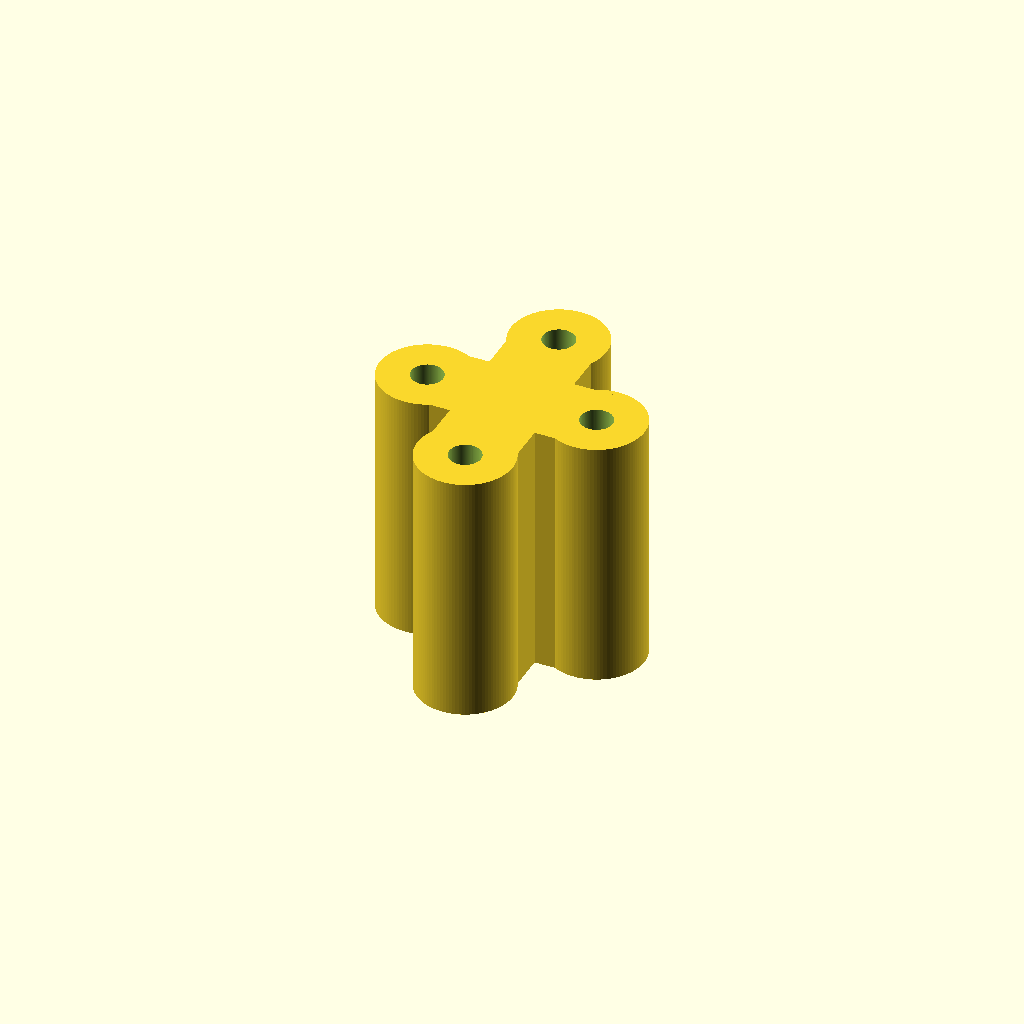
Cell 1 — every parameter at its default value.
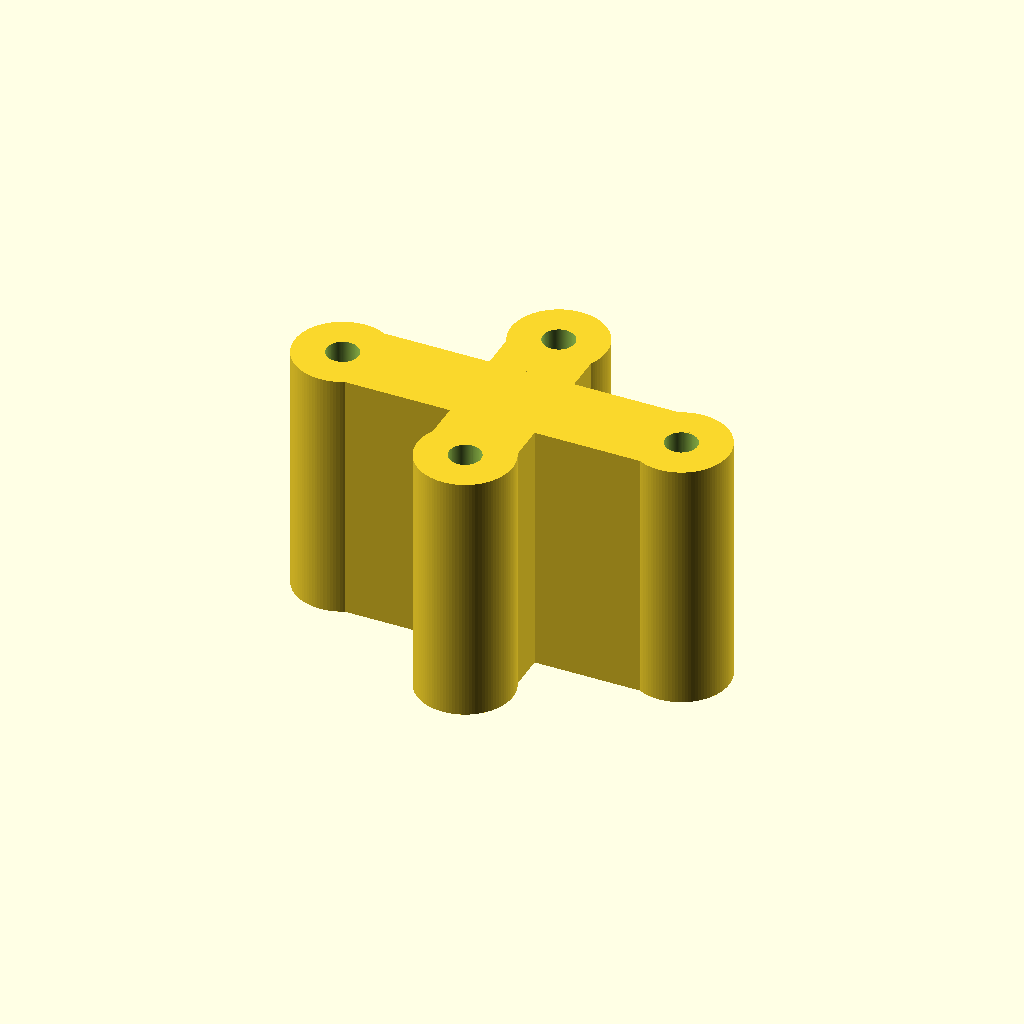
Cell 2: hole1Spacing = 32 (everything else at default).
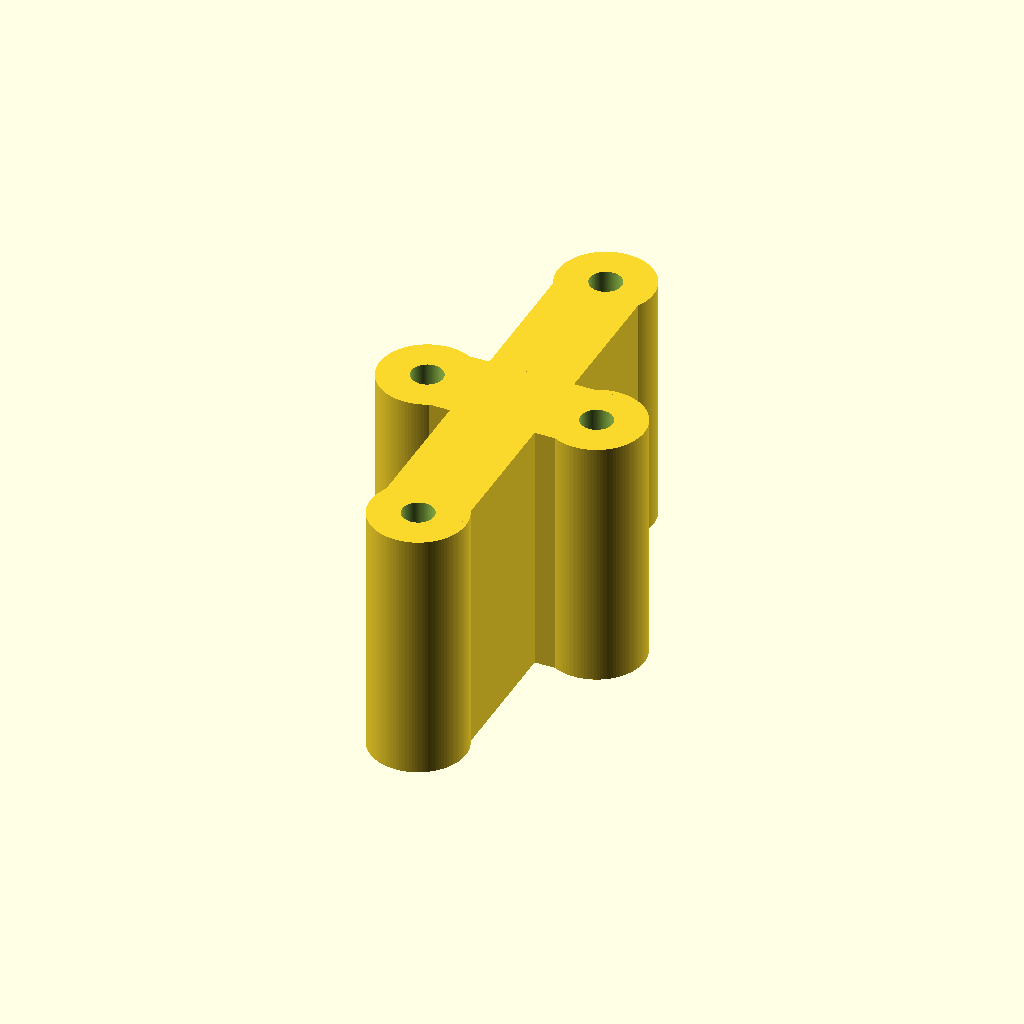
Cell 3: the same model with hole2Spacing = 38.
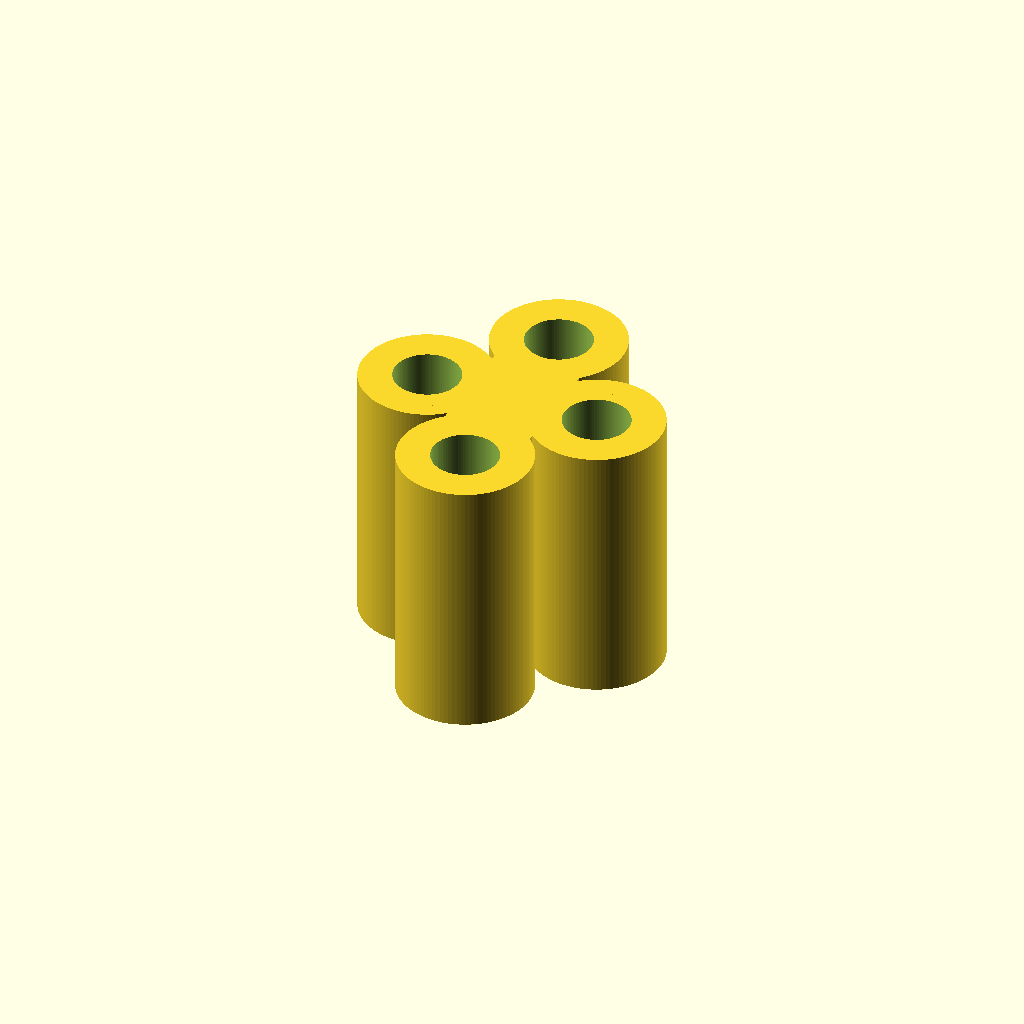
Cell 4: the same model with holeDiameter = 6.
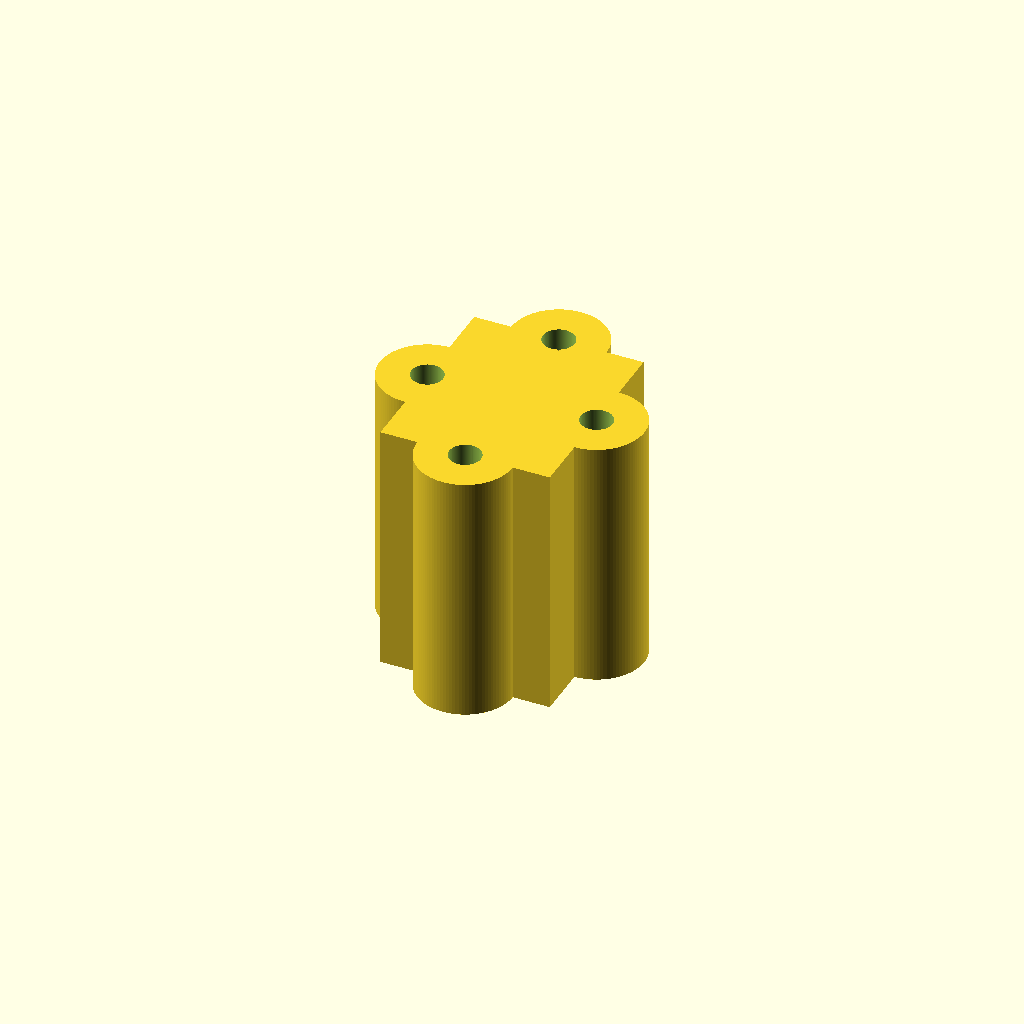
Cell 5: mountWidth = 16 (everything else at default).
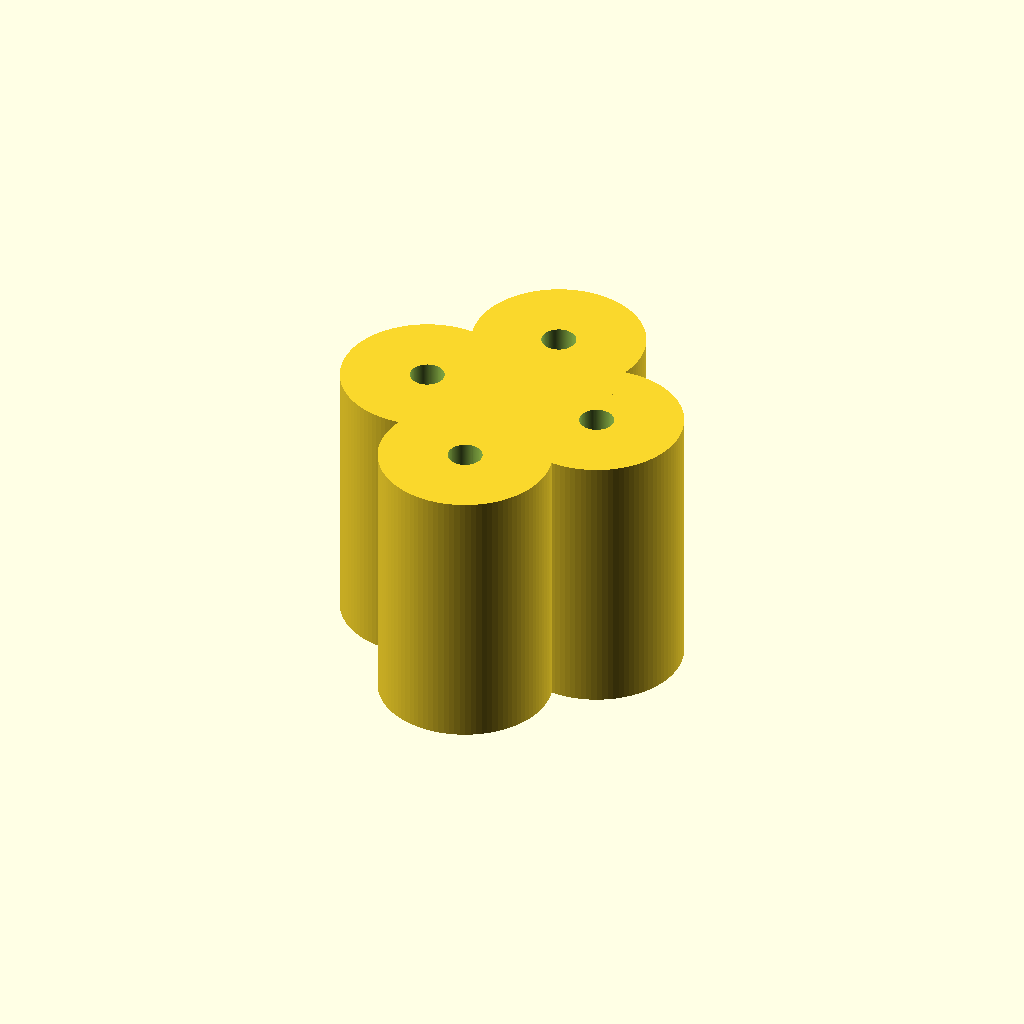
Cell 6: the same model with minimumStrength = 6.
One fixed orthographic camera (rotation 55°, 0°, 25°; colour scheme Cornfield) for every cell.
The OpenSCAD source (scadFiles/1141969/1792285.scad):


//parametric motor mount spacer



hole1Spacing=16;

hole2Spacing=19;

holeDiameter=3;



//width of cross 

mountWidth=8;



//strength around mounting holes in mm

minimumStrength=3;



//Shaft Hole

shaftDiameter=7;



//lenght of hole required for motor shaft at base of motor.

shaftDepth=5;



mountHeight=24;



difference()

{

union()

{

//cylinder right

translate([hole1Spacing/2,0,mountHeight/2])

cylinder(h=mountHeight,d=holeDiameter+minimumStrength*2,center=true);



//cylinder left

translate([-hole1Spacing/2,0,mountHeight/2])

cylinder(h=mountHeight,d=holeDiameter+minimumStrength*2,center=true);



//cylinder top

translate([0,hole2Spacing/2,mountHeight/2])

cylinder(h=mountHeight,d=holeDiameter+minimumStrength*2,center=true);



//cylinder bottom

translate([0,-hole2Spacing/2,mountHeight/2])

cylinder(h=mountHeight,d=holeDiameter+minimumStrength*2,center=true);





translate([0,0,mountHeight/2])

cube([hole1Spacing,mountWidth,mountHeight],center=true);



translate([0,0,mountHeight/2])

cube([mountWidth,hole2Spacing,mountHeight],center=true);

}



{

//hole1 right

translate([hole1Spacing/2,0,mountHeight/2])

cylinder(h=mountHeight+tolerance,d=holeDiameter,center=true);



//hole1 left

translate([-hole1Spacing/2,0,mountHeight/2])

cylinder(h=mountHeight+tolerance,d=holeDiameter,center=true);



//hole2 top

translate([0,hole2Spacing/2,mountHeight/2])

cylinder(h=mountHeight+tolerance,d=holeDiameter,center=true);



//hole2 bottom

translate([0,-hole2Spacing/2,mountHeight/2])

cylinder(h=mountHeight+tolerance,d=holeDiameter,center=true);



//shaft hole

translate([0,0,shaftDepth/2])

cylinder(h=shaftDepth+tolerance,d=shaftDiameter,center=true);



}

}



/* [Hidden] */

$fn=100;

tolerance=.01;
Customizer parameters (derived from the source; name, type, default, range or options):
hole1Spacing: number, default 16
hole2Spacing: number, default 19
holeDiameter: number, default 3
mountWidth: number, default 8
minimumStrength: number, default 3
shaftDiameter: number, default 7
shaftDepth: number, default 5
mountHeight: number, default 24
